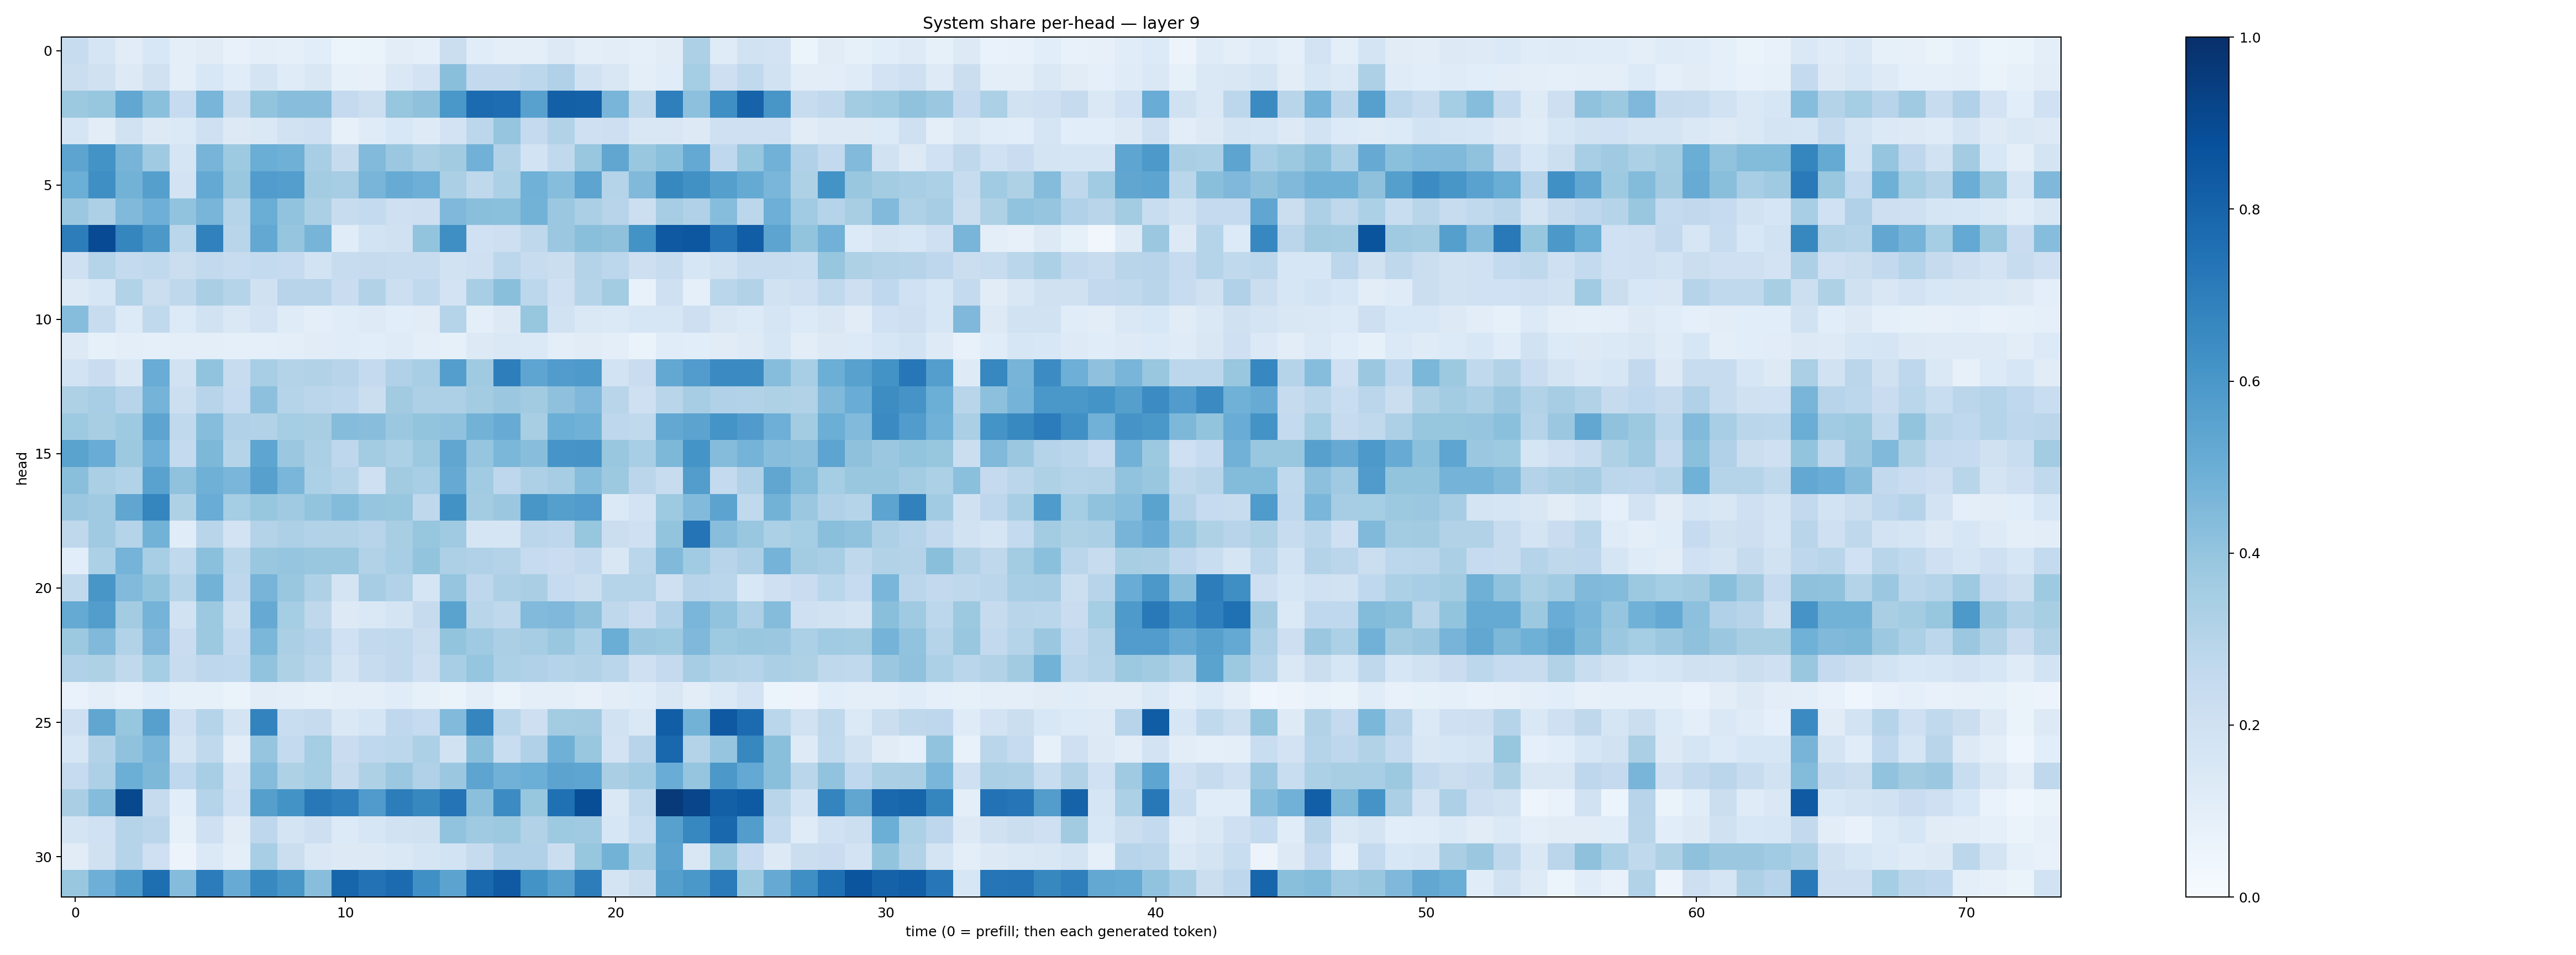

The file beside this chart, header and first rows:
0.23649567, 0.16736394, 0.11220301, 0.15444992, 0.099241324, 0.110356115, 0.07759987, 0.09698693, 0.089570604, 0.10604193, 0.05082343, 0.06291939, 0.104256466, 0.09371958, 0.22128315, 0.11662734, 0.09908332, 0.09422291, 0.12693828, 0.10006578, 0.102829255, 0.087677, 0.112310976, 0.3250518
0.2228, 0.1983, 0.1317, 0.1954, 0.09757, 0.1559, 0.1139, 0.1758, 0.1195, 0.1503, 0.08242, 0.08033, 0.1453, 0.1801, 0.4238, 0.2593, 0.2616, 0.2797, 0.3166, 0.1899, 0.1487, 0.1015, 0.1134, 0.3526
0.3785, 0.3911, 0.5277, 0.4214, 0.2464, 0.4672, 0.2417, 0.3991, 0.428, 0.4267, 0.2523, 0.2167, 0.3921, 0.4105, 0.5998, 0.7719, 0.7633, 0.5575, 0.814, 0.8109, 0.4682, 0.2707, 0.6938, 0.4177
0.17, 0.1033, 0.1931, 0.1264, 0.1404, 0.2059, 0.1263, 0.1476, 0.195, 0.2066, 0.08051, 0.1197, 0.1559, 0.1244, 0.18, 0.278, 0.3952, 0.2534, 0.3102, 0.2079, 0.2138, 0.151, 0.1509, 0.1266
0.5417, 0.6209, 0.4711, 0.3676, 0.1701, 0.4696, 0.3729, 0.5018, 0.4889, 0.3457, 0.2427, 0.4445, 0.3827, 0.3333, 0.361, 0.4834, 0.3121, 0.1846, 0.2649, 0.3895, 0.5313, 0.386, 0.4212, 0.5201
0.4962, 0.6348, 0.4797, 0.5653, 0.1798, 0.5232, 0.3877, 0.5769, 0.5682, 0.3563, 0.3511, 0.4652, 0.5103, 0.4926, 0.3349, 0.2726, 0.3294, 0.4874, 0.4331, 0.5396, 0.3027, 0.4488, 0.6602, 0.6285
0.3797, 0.3267, 0.4474, 0.4938, 0.4054, 0.4664, 0.3015, 0.5007, 0.4052, 0.333, 0.238, 0.2547, 0.2058, 0.2122, 0.4516, 0.4219, 0.4218, 0.4774, 0.3815, 0.3332, 0.2944, 0.2184, 0.3485, 0.3192
0.6997, 0.8944, 0.6693, 0.5944, 0.2862, 0.6853, 0.2919, 0.5255, 0.3945, 0.4691, 0.1158, 0.1842, 0.1965, 0.3986, 0.6346, 0.2025, 0.2137, 0.2705, 0.3828, 0.4248, 0.4112, 0.6195, 0.8405, 0.8508
0.2053, 0.3042, 0.2571, 0.2649, 0.2192, 0.2609, 0.2349, 0.2578, 0.247, 0.1862, 0.2416, 0.2446, 0.2391, 0.2368, 0.1918, 0.2074, 0.2785, 0.2356, 0.2256, 0.3049, 0.2778, 0.2125, 0.2403, 0.1586
0.131, 0.1579, 0.3104, 0.2248, 0.2718, 0.3363, 0.3004, 0.1985, 0.2962, 0.294, 0.2272, 0.3113, 0.2177, 0.2643, 0.182, 0.3473, 0.4248, 0.2793, 0.2062, 0.2974, 0.3577, 0.07406, 0.2062, 0.08899
0.4322, 0.2407, 0.1343, 0.2638, 0.1358, 0.1917, 0.1441, 0.1812, 0.12, 0.09606, 0.1153, 0.1241, 0.1091, 0.1121, 0.3041, 0.09781, 0.1256, 0.3928, 0.192, 0.145, 0.1379, 0.1565, 0.1599, 0.2133
0.1263, 0.08231, 0.09528, 0.09369, 0.0961, 0.1013, 0.09317, 0.09056, 0.1006, 0.112, 0.1155, 0.1083, 0.1185, 0.1009, 0.08536, 0.1319, 0.1421, 0.1385, 0.1008, 0.1114, 0.09591, 0.06271, 0.1147, 0.1059
0.1859, 0.2278, 0.15, 0.506, 0.1937, 0.4034, 0.2395, 0.3473, 0.308, 0.3139, 0.2932, 0.2503, 0.3187, 0.3457, 0.5694, 0.3673, 0.6956, 0.5376, 0.5757, 0.5861, 0.1847, 0.2302, 0.5245, 0.576
0.3236, 0.344, 0.2958, 0.4734, 0.2162, 0.2945, 0.2488, 0.4151, 0.2987, 0.282, 0.2767, 0.2202, 0.3615, 0.3249, 0.3261, 0.3593, 0.3824, 0.3628, 0.4102, 0.4529, 0.2927, 0.2089, 0.2921, 0.3489
0.3717, 0.3424, 0.3732, 0.5421, 0.2628, 0.4316, 0.3189, 0.3092, 0.3532, 0.343, 0.4344, 0.4277, 0.3819, 0.3985, 0.4082, 0.4772, 0.5079, 0.3427, 0.4967, 0.4882, 0.2771, 0.2642, 0.5249, 0.5453
0.55, 0.505, 0.3763, 0.4926, 0.2548, 0.4544, 0.2997, 0.5388, 0.3826, 0.3354, 0.2768, 0.3568, 0.3285, 0.3751, 0.5323, 0.3975, 0.4583, 0.4289, 0.6075, 0.612, 0.3892, 0.3475, 0.457, 0.6139
0.4223, 0.3325, 0.3103, 0.5545, 0.4084, 0.4898, 0.4634, 0.562, 0.461, 0.3308, 0.2981, 0.2066, 0.3607, 0.3476, 0.5138, 0.3644, 0.2742, 0.3256, 0.3489, 0.4301, 0.3774, 0.2841, 0.2397, 0.5727
0.3789, 0.3675, 0.535, 0.6699, 0.3209, 0.5047, 0.3532, 0.3921, 0.3674, 0.3989, 0.4384, 0.3957, 0.3925, 0.271, 0.6236, 0.3575, 0.3792, 0.6049, 0.5654, 0.5773, 0.137, 0.1798, 0.3735, 0.444
0.2728, 0.3682, 0.3032, 0.4791, 0.1142, 0.2928, 0.1813, 0.3058, 0.3249, 0.3116, 0.3114, 0.2931, 0.3429, 0.3926, 0.3704, 0.1646, 0.1669, 0.2828, 0.2767, 0.3931, 0.2239, 0.21, 0.4021, 0.7369
0.108, 0.3316, 0.4729, 0.3442, 0.2647, 0.4217, 0.2873, 0.3875, 0.3968, 0.3892, 0.3902, 0.3116, 0.3471, 0.4002, 0.3245, 0.3166, 0.3049, 0.2478, 0.2274, 0.26, 0.1513, 0.2871, 0.4483, 0.3644
0.2623, 0.6042, 0.4435, 0.3995, 0.2996, 0.48, 0.2771, 0.4708, 0.3868, 0.3225, 0.1751, 0.3511, 0.3104, 0.17, 0.3973, 0.2739, 0.3258, 0.3384, 0.2472, 0.2227, 0.3032, 0.3013, 0.207, 0.2952
0.5183, 0.5704, 0.3581, 0.4751, 0.1894, 0.3751, 0.2183, 0.5154, 0.3541, 0.2696, 0.1312, 0.1441, 0.1755, 0.246, 0.5493, 0.2916, 0.2713, 0.4423, 0.4524, 0.4126, 0.2699, 0.2291, 0.3173, 0.4644
0.3782, 0.4483, 0.3144, 0.4531, 0.229, 0.3774, 0.2547, 0.4572, 0.3353, 0.3063, 0.2007, 0.2578, 0.2622, 0.2249, 0.3992, 0.3708, 0.3336, 0.3506, 0.3855, 0.3314, 0.5033, 0.3814, 0.3722, 0.4492
0.3179, 0.3237, 0.2656, 0.3545, 0.2361, 0.2768, 0.2679, 0.4032, 0.324, 0.2864, 0.1762, 0.2373, 0.2636, 0.2118, 0.3471, 0.3966, 0.3319, 0.3164, 0.2975, 0.3121, 0.2871, 0.2108, 0.2538, 0.349
0.06722, 0.09517, 0.07577, 0.1062, 0.0854, 0.08441, 0.0637, 0.1051, 0.09526, 0.08233, 0.09716, 0.1008, 0.114, 0.08515, 0.06318, 0.1002, 0.06413, 0.1004, 0.09657, 0.08183, 0.1037, 0.1143, 0.1491, 0.1016
0.2072, 0.5319, 0.3914, 0.5594, 0.2061, 0.2982, 0.1756, 0.6772, 0.2325, 0.246, 0.1444, 0.1661, 0.2667, 0.25, 0.4415, 0.6713, 0.2878, 0.2119, 0.3559, 0.362, 0.1906, 0.1442, 0.8213, 0.4784
0.1594, 0.3119, 0.4096, 0.4657, 0.1773, 0.2632, 0.1054, 0.3956, 0.2556, 0.3543, 0.2282, 0.2665, 0.2806, 0.3294, 0.195, 0.4229, 0.2327, 0.3185, 0.4919, 0.3882, 0.1834, 0.2934, 0.7861, 0.3057
0.2481, 0.3263, 0.4999, 0.457, 0.267, 0.3473, 0.1823, 0.4353, 0.3241, 0.3545, 0.2451, 0.3237, 0.3813, 0.3194, 0.38, 0.5415, 0.4807, 0.4985, 0.544, 0.5367, 0.3391, 0.365, 0.5059, 0.3967
0.3391, 0.4361, 0.9024, 0.2459, 0.1055, 0.3035, 0.2022, 0.5649, 0.6207, 0.7216, 0.6931, 0.5816, 0.7009, 0.6629, 0.7344, 0.42, 0.6469, 0.3911, 0.7524, 0.8847, 0.1421, 0.2632, 0.9644, 0.9151
0.1774, 0.2015, 0.3009, 0.2821, 0.08467, 0.2068, 0.1101, 0.2754, 0.173, 0.2124, 0.1348, 0.163, 0.1917, 0.1969, 0.4052, 0.3707, 0.3772, 0.3153, 0.374, 0.3692, 0.1601, 0.2334, 0.555, 0.6646
0.1118, 0.1966, 0.3041, 0.209, 0.05825, 0.1406, 0.0964, 0.3447, 0.2192, 0.146, 0.1294, 0.1293, 0.1446, 0.1644, 0.1854, 0.2428, 0.3189, 0.3169, 0.2246, 0.3911, 0.4781, 0.329, 0.5457, 0.1494
0.3853, 0.4949, 0.5859, 0.7579, 0.4359, 0.7038, 0.5104, 0.6574, 0.6035, 0.4286, 0.7936, 0.7444, 0.7734, 0.629, 0.5455, 0.7806, 0.8369, 0.621, 0.5586, 0.6996, 0.1727, 0.2261, 0.5654, 0.5988
